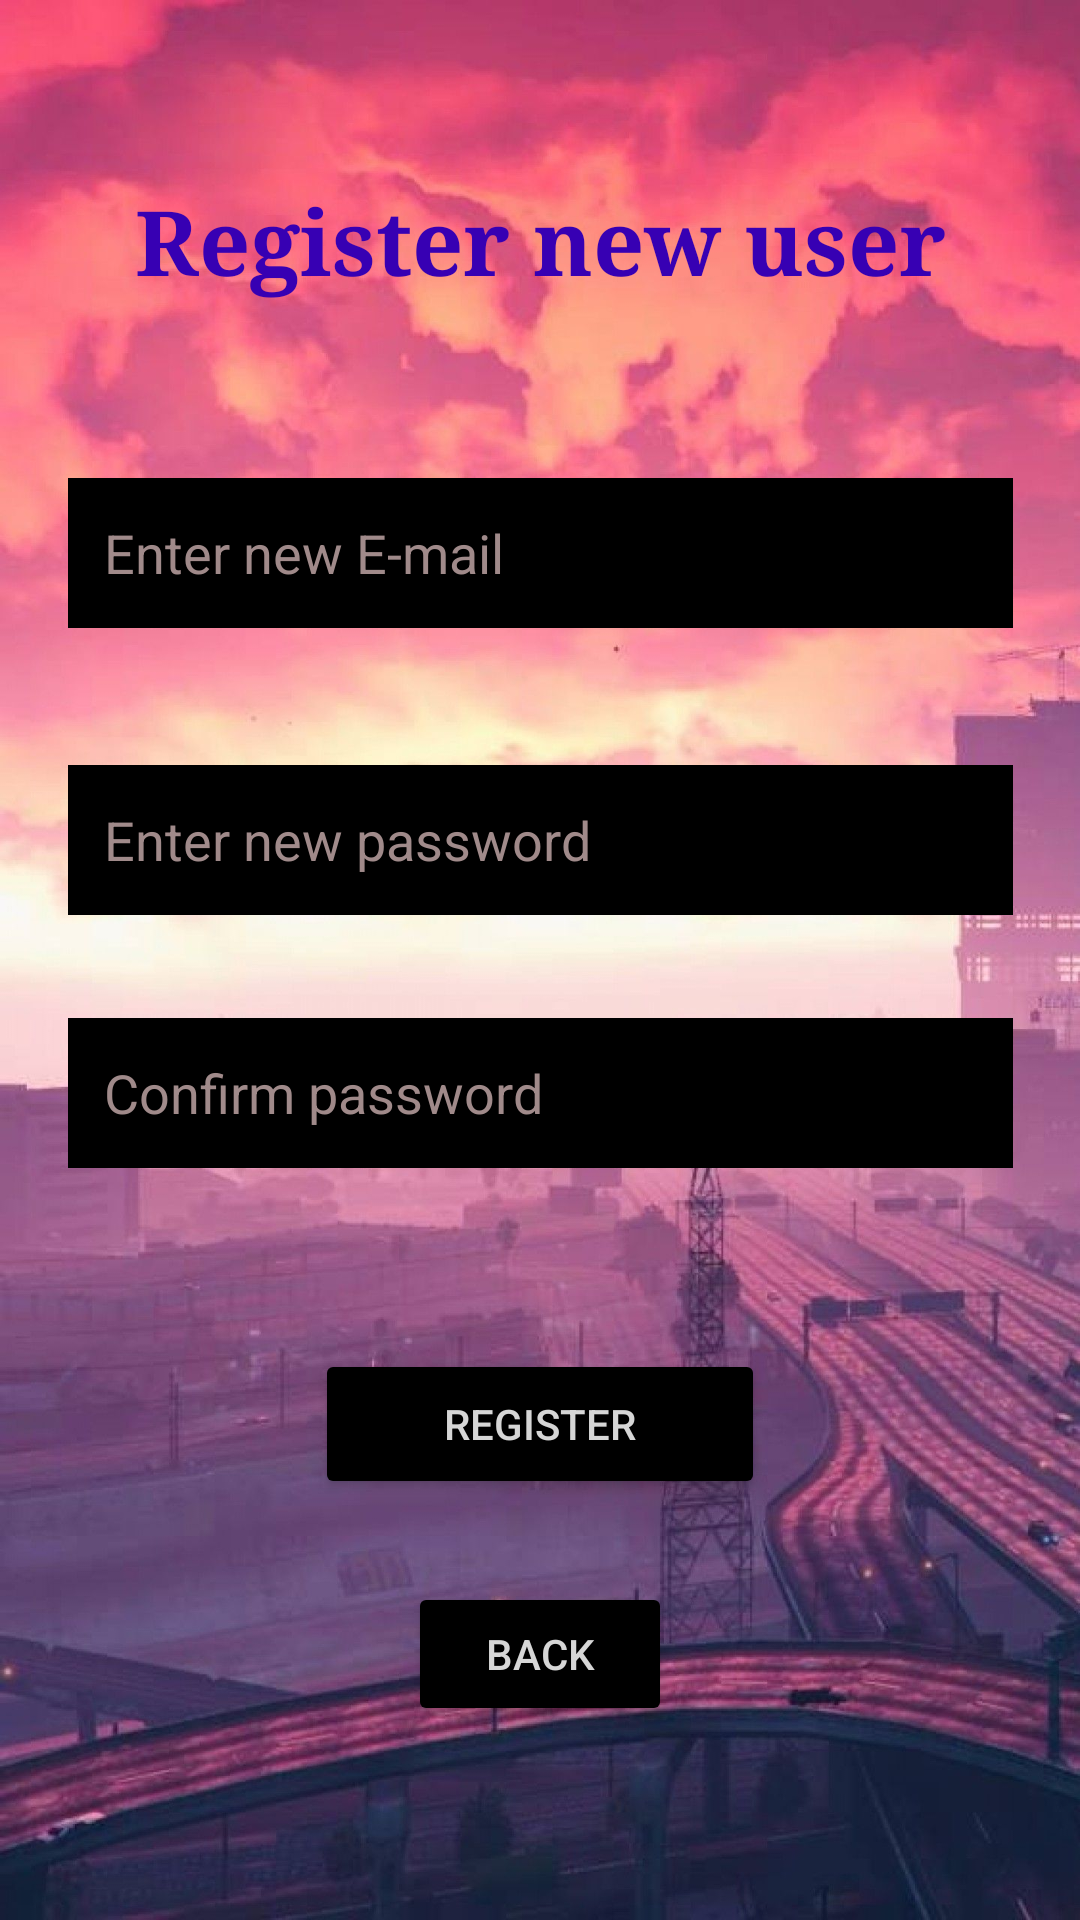

The Android layout XML behind this screen, and the referenced resources:
<!-- AndroidManifest.xml: application theme Theme.MainTheme -->
<!-- res/layout/activity_register.xml -->
<?xml version="1.0" encoding="utf-8"?>
<androidx.constraintlayout.widget.ConstraintLayout xmlns:android="http://schemas.android.com/apk/res/android"
    xmlns:app="http://schemas.android.com/apk/res-auto"
    xmlns:tools="http://schemas.android.com/tools"
    android:layout_width="match_parent"
    android:layout_height="match_parent"
    android:background="@drawable/register"
    tools:context=".register.RegisterActivity">

        <TextView
            android:id="@+id/titleReg"
            android:layout_width="wrap_content"
            android:layout_height="wrap_content"
            android:fontFamily="serif"
            android:text="@string/titleReg"
            android:textAlignment="center"
            android:textColor="@color/purple_700"
            android:textSize="30sp"
            android:textStyle="bold"
            app:layout_constraintBottom_toBottomOf="parent"
            app:layout_constraintEnd_toEndOf="parent"
            app:layout_constraintStart_toStartOf="parent"
            app:layout_constraintTop_toTopOf="parent"
            app:layout_constraintVertical_bias="0.1" />

        <EditText
            android:id="@+id/editEmailReg"
            android:layout_width="315dp"
            android:layout_height="50dp"
            android:autofillHints=""
            android:background="@color/black"
            android:ems="10"
            android:hint="@string/emailReg"
            android:inputType="textEmailAddress"
            android:paddingLeft="12sp"
            android:paddingRight="12sp"
            android:textColor="@color/white_2"
            android:textColorHint="@color/light_grey"
            app:layout_constraintHorizontal_bias="0.5"
            app:layout_constraintBottom_toBottomOf="parent"
            app:layout_constraintEnd_toEndOf="parent"
            app:layout_constraintStart_toStartOf="parent"
            app:layout_constraintTop_toBottomOf="@+id/titleReg"
            app:layout_constraintVertical_bias="0.12" />

        <EditText
            android:id="@+id/editPasswordReg"
            android:layout_width="315dp"
            android:layout_height="50dp"
            android:autofillHints=""
            android:background="@color/black"
            android:ems="10"
            android:hint="@string/passwordReg"
            android:inputType="textPassword"
            android:paddingLeft="12sp"
            android:paddingRight="12sp"
            android:textColor="@color/white_2"
            android:textColorHint="@color/light_grey"
            app:layout_constraintBottom_toBottomOf="parent"
            app:layout_constraintEnd_toEndOf="parent"
            app:layout_constraintHorizontal_bias="0.5"
            app:layout_constraintStart_toStartOf="parent"
            app:layout_constraintTop_toBottomOf="@+id/editEmailReg"
            app:layout_constraintVertical_bias="0.12" />

        <EditText
            android:id="@+id/confirmPasswordReg"
            android:layout_width="315dp"
            android:layout_height="50dp"
            android:autofillHints=""
            android:background="@color/black"
            android:ems="10"
            android:hint="@string/passwordConfirmReg"
            android:inputType="textPassword"
            android:paddingLeft="12sp"
            android:paddingRight="12sp"
            android:textColor="@color/white_2"
            android:textColorHint="@color/light_grey"
            app:layout_constraintHorizontal_bias="0.5"
            app:layout_constraintBottom_toBottomOf="parent"
            app:layout_constraintEnd_toEndOf="parent"
            app:layout_constraintStart_toStartOf="parent"
            app:layout_constraintTop_toBottomOf="@+id/editPasswordReg"
            app:layout_constraintVertical_bias="0.12" />

        <Button
            android:id="@+id/signupButtonReg"
            android:layout_width="150dp"
            android:layout_height="50dp"
            android:backgroundTint="@color/black"
            android:text="@string/register"
            android:textColor="@color/white_2"
            app:iconTint="@color/black"
            app:layout_constraintBottom_toBottomOf="parent"
            app:layout_constraintEnd_toEndOf="parent"
            app:layout_constraintHorizontal_bias="0.5"
            app:layout_constraintStart_toStartOf="parent"
            app:layout_constraintTop_toBottomOf="@+id/confirmPasswordReg"
            app:layout_constraintVertical_bias="0.3" />

        <Button
            android:id="@+id/backButtonReg"
            android:layout_width="wrap_content"
            android:layout_height="wrap_content"
            android:backgroundTint="@color/black"
            android:text="@string/backButton"
            android:textColor="@color/white_2"
            app:iconTint="@color/black"
            app:layout_constraintBottom_toBottomOf="parent"
            app:layout_constraintEnd_toEndOf="parent"
            app:layout_constraintHorizontal_bias="0.5"
            app:layout_constraintStart_toStartOf="parent"
            app:layout_constraintTop_toBottomOf="@+id/signupButtonReg"
            app:layout_constraintVertical_bias="0.3" />

</androidx.constraintlayout.widget.ConstraintLayout>
<!-- resources referenced by this layout -->
<resources>
  <color name="black">#FF000000</color>
  <color name="light_grey">#A08A8A</color>
  <color name="purple_700">#FF3700B3</color>
  <color name="white_2">#D6D6D6</color>
  <!-- drawable register: jpg bitmap (drawable, 230539 bytes) -->
  <string name="backButton">Back</string>
  <string name="emailReg">Enter new E-mail</string>
  <string name="passwordConfirmReg">Confirm password</string>
  <string name="passwordReg">Enter new password</string>
  <string name="register">Register</string>
  <string name="titleReg">Register new user</string>
  <style name="Theme.MainTheme" parent="Theme.MaterialComponents.DayNight.NoActionBar">
          
          <item name="colorPrimary">@color/purple_200</item>
          <item name="colorPrimaryVariant">@color/purple_700</item>
          <item name="colorOnPrimary">@color/white</item>
          
          <item name="colorSecondary">@color/teal_200</item>
          <item name="colorSecondaryVariant">@color/teal_700</item>
          <item name="colorOnSecondary">@color/black</item>
          
          <item name="android:statusBarColor" tools:targetApi="l">?attr/colorPrimaryVariant</item>
          
      </style>
  <color name="purple_200">#FFBB86FC</color>
  <color name="white">#FFFFFFFF</color>
  <color name="teal_200">#FF03DAC5</color>
  <color name="teal_700">#FF018786</color>
</resources>
